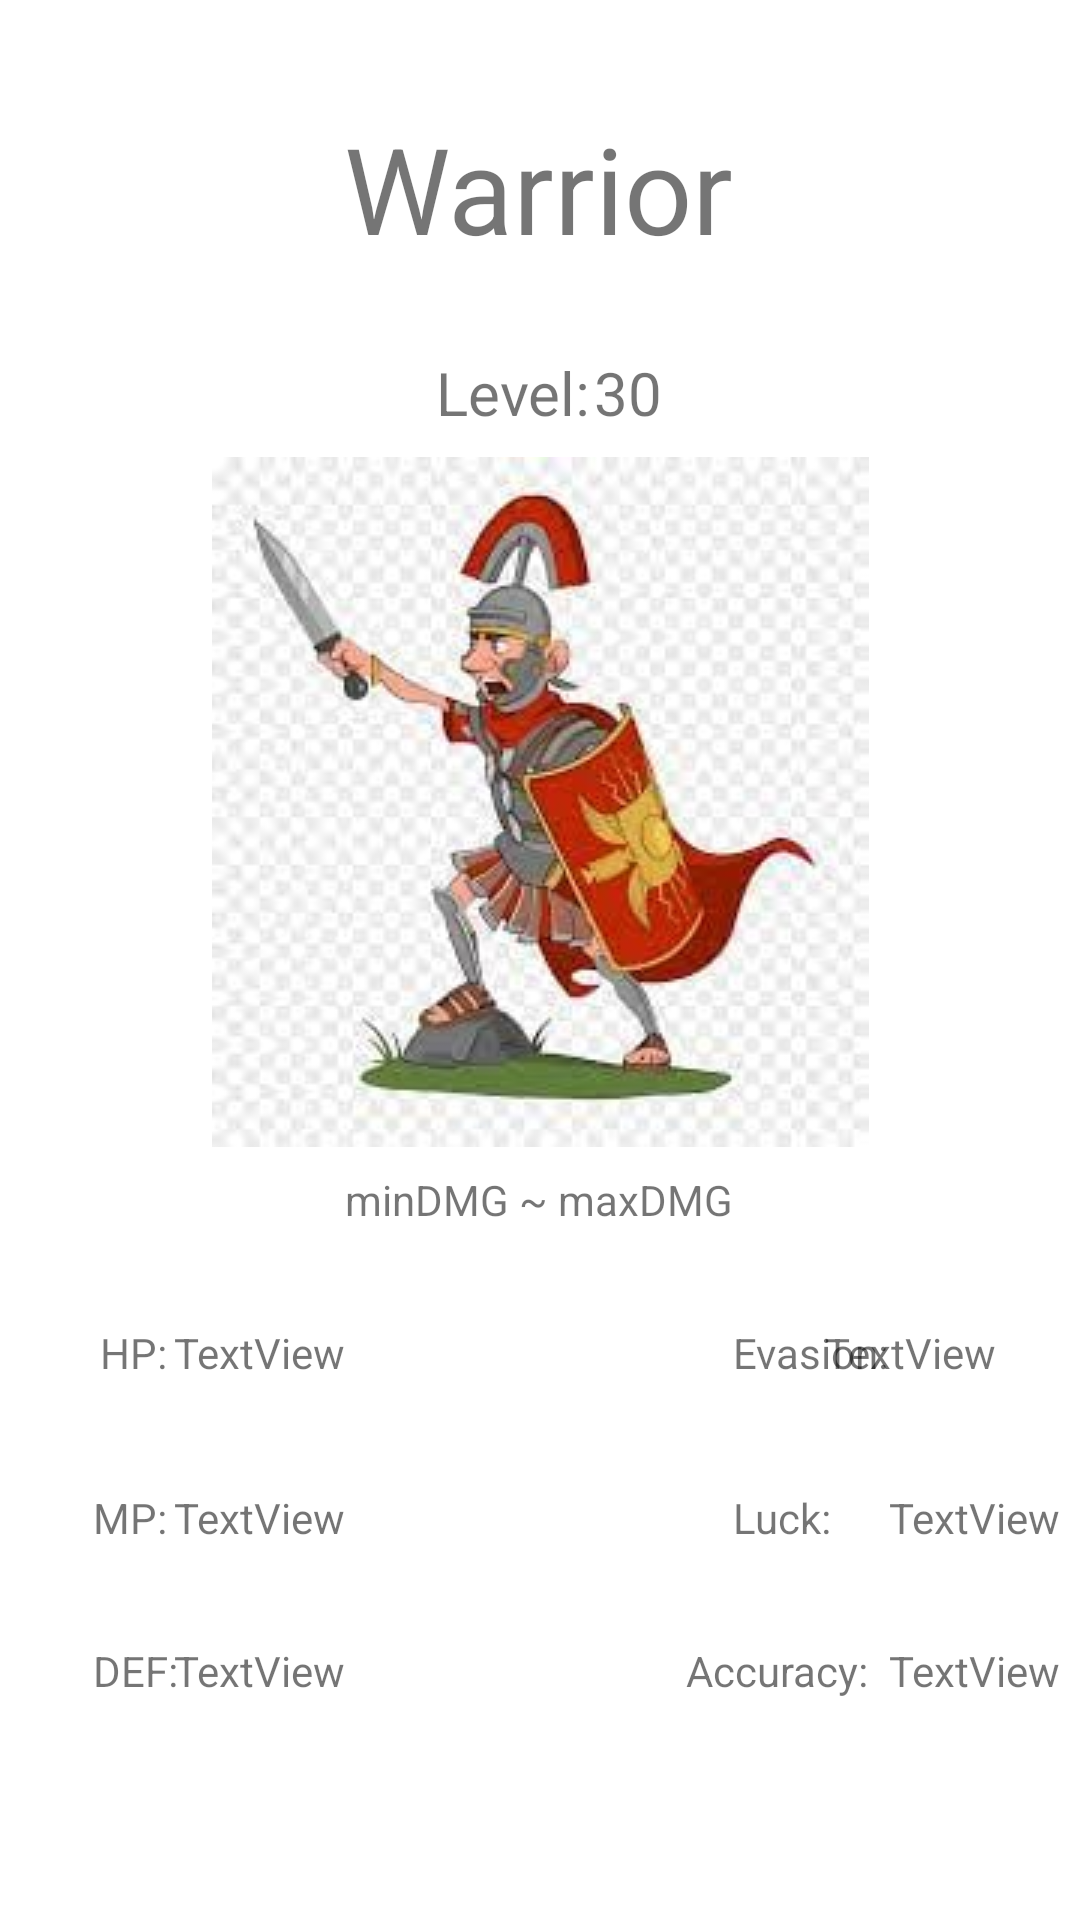

The Android layout XML behind this screen, and the referenced resources:
<!-- AndroidManifest.xml: application theme Theme.BonElectronicsInheritance -->
<!-- res/layout/activity_warrior.xml -->
<?xml version="1.0" encoding="utf-8"?>
<androidx.constraintlayout.widget.ConstraintLayout xmlns:android="http://schemas.android.com/apk/res/android"
    xmlns:app="http://schemas.android.com/apk/res-auto"
    xmlns:tools="http://schemas.android.com/tools"
    android:layout_width="match_parent"
    android:layout_height="match_parent"
    tools:context=".Warrior">

    <TextView
        android:id="@+id/textView189"
        android:layout_width="wrap_content"
        android:layout_height="wrap_content"
        android:layout_marginTop="32dp"
        android:text="DEF:"
        app:layout_constraintEnd_toEndOf="@+id/textView188"
        app:layout_constraintHorizontal_bias="0.0"
        app:layout_constraintStart_toStartOf="@+id/textView188"
        app:layout_constraintTop_toBottomOf="@+id/textView188" />

    <TextView
        android:id="@+id/textView188"
        android:layout_width="wrap_content"
        android:layout_height="wrap_content"
        android:layout_marginTop="36dp"
        android:text="MP:"
        app:layout_constraintEnd_toEndOf="@+id/textView187"
        app:layout_constraintHorizontal_bias="1.0"
        app:layout_constraintStart_toStartOf="@+id/textView187"
        app:layout_constraintTop_toBottomOf="@+id/textView187" />

    <TextView
        android:id="@+id/textView169"
        android:layout_width="wrap_content"
        android:layout_height="wrap_content"
        android:layout_marginTop="36dp"
        android:text="Warrior"
        android:textSize="40dp"
        app:layout_constraintEnd_toEndOf="parent"
        app:layout_constraintHorizontal_bias="0.498"
        app:layout_constraintStart_toStartOf="parent"
        app:layout_constraintTop_toTopOf="parent" />

    <TextView
        android:id="@+id/textView184"
        android:layout_width="wrap_content"
        android:layout_height="wrap_content"
        android:layout_marginTop="28dp"
        android:text="Level:"
        android:textSize="20dp"
        app:layout_constraintEnd_toStartOf="@+id/textView185"
        app:layout_constraintHorizontal_bias="0.968"
        app:layout_constraintStart_toStartOf="@+id/textView169"
        app:layout_constraintTop_toBottomOf="@+id/textView169" />

    <TextView
        android:id="@+id/textView185"
        android:layout_width="wrap_content"
        android:layout_height="wrap_content"
        android:layout_marginTop="28dp"
        android:layout_marginEnd="24dp"
        android:text="30"
        android:textSize="20dp"
        app:layout_constraintEnd_toEndOf="@+id/textView169"
        app:layout_constraintTop_toBottomOf="@+id/textView169" />

    <TextView
        android:id="@+id/txtDMGWarrior"
        android:layout_width="wrap_content"
        android:layout_height="wrap_content"
        android:layout_marginTop="8dp"
        android:text="minDMG ~ maxDMG"
        app:layout_constraintEnd_toEndOf="parent"
        app:layout_constraintHorizontal_bias="0.498"
        app:layout_constraintStart_toStartOf="parent"
        app:layout_constraintTop_toBottomOf="@+id/imageView15" />

    <TextView
        android:id="@+id/textView187"
        android:layout_width="wrap_content"
        android:layout_height="wrap_content"
        android:layout_marginTop="32dp"
        android:text="HP:"
        app:layout_constraintEnd_toStartOf="@+id/txtHPWarrior"
        app:layout_constraintHorizontal_bias="0.935"
        app:layout_constraintStart_toStartOf="parent"
        app:layout_constraintTop_toBottomOf="@+id/txtDMGWarrior" />

    <TextView
        android:id="@+id/txtHPWarrior"
        android:layout_width="wrap_content"
        android:layout_height="wrap_content"
        android:layout_marginTop="32dp"
        android:text="TextView"
        app:layout_constraintEnd_toStartOf="@+id/txtDMGWarrior"
        app:layout_constraintTop_toBottomOf="@+id/txtDMGWarrior" />

    <TextView
        android:id="@+id/txtMPWarrior"
        android:layout_width="wrap_content"
        android:layout_height="wrap_content"
        android:layout_marginTop="36dp"
        android:text="TextView"
        app:layout_constraintEnd_toEndOf="@+id/txtHPWarrior"
        app:layout_constraintHorizontal_bias="1.0"
        app:layout_constraintStart_toEndOf="@+id/textView187"
        app:layout_constraintTop_toBottomOf="@+id/txtHPWarrior" />

    <TextView
        android:id="@+id/txtDEFWarrior"
        android:layout_width="wrap_content"
        android:layout_height="wrap_content"
        android:layout_marginTop="32dp"
        android:text="TextView"
        app:layout_constraintEnd_toEndOf="@+id/txtMPWarrior"
        app:layout_constraintHorizontal_bias="1.0"
        app:layout_constraintStart_toEndOf="@+id/textView188"
        app:layout_constraintTop_toBottomOf="@+id/txtMPWarrior" />

    <TextView
        android:id="@+id/textView193"
        android:layout_width="wrap_content"
        android:layout_height="wrap_content"
        android:layout_marginTop="32dp"
        android:text="Evasion:"
        app:layout_constraintEnd_toStartOf="@+id/txtEvasionWarrior"
        app:layout_constraintHorizontal_bias="0.0"
        app:layout_constraintStart_toEndOf="@+id/txtDMGWarrior"
        app:layout_constraintTop_toBottomOf="@+id/txtDMGWarrior" />

    <TextView
        android:id="@+id/textView194"
        android:layout_width="wrap_content"
        android:layout_height="wrap_content"
        android:layout_marginTop="36dp"
        android:text="Luck:"
        app:layout_constraintEnd_toEndOf="@+id/textView193"
        app:layout_constraintHorizontal_bias="0.0"
        app:layout_constraintStart_toStartOf="@+id/textView193"
        app:layout_constraintTop_toBottomOf="@+id/textView193" />

    <TextView
        android:id="@+id/textView195"
        android:layout_width="wrap_content"
        android:layout_height="wrap_content"
        android:layout_marginTop="32dp"
        android:text="Accuracy:"
        app:layout_constraintEnd_toEndOf="@+id/textView194"
        app:layout_constraintHorizontal_bias="0.571"
        app:layout_constraintStart_toStartOf="@+id/textView194"
        app:layout_constraintTop_toBottomOf="@+id/textView194" />

    <TextView
        android:id="@+id/txtEvasionWarrior"
        android:layout_width="wrap_content"
        android:layout_height="wrap_content"
        android:layout_marginTop="32dp"
        android:layout_marginEnd="28dp"
        android:text="TextView"
        app:layout_constraintEnd_toEndOf="parent"
        app:layout_constraintTop_toBottomOf="@+id/txtDMGWarrior" />

    <TextView
        android:id="@+id/txtLuckWarrior"
        android:layout_width="wrap_content"
        android:layout_height="wrap_content"
        android:layout_marginTop="36dp"
        android:text="TextView"
        app:layout_constraintEnd_toEndOf="@+id/txtEvasionWarrior"
        app:layout_constraintHorizontal_bias="0.0"
        app:layout_constraintStart_toEndOf="@+id/textView193"
        app:layout_constraintTop_toBottomOf="@+id/txtEvasionWarrior" />

    <TextView
        android:id="@+id/txtAccuracyWarrior"
        android:layout_width="wrap_content"
        android:layout_height="wrap_content"
        android:layout_marginTop="32dp"
        android:text="TextView"
        app:layout_constraintEnd_toEndOf="@+id/txtLuckWarrior"
        app:layout_constraintHorizontal_bias="0.0"
        app:layout_constraintStart_toStartOf="@+id/txtLuckWarrior"
        app:layout_constraintTop_toBottomOf="@+id/txtLuckWarrior" />

    <ImageView
        android:id="@+id/imageView15"
        android:layout_width="wrap_content"
        android:layout_height="wrap_content"
        android:layout_marginTop="8dp"
        app:layout_constraintEnd_toEndOf="parent"
        app:layout_constraintStart_toStartOf="parent"
        app:layout_constraintTop_toBottomOf="@+id/textView184"
        app:srcCompat="@drawable/warrior" />
</androidx.constraintlayout.widget.ConstraintLayout>
<!-- resources referenced by this layout -->
<resources>
  <!-- drawable warrior: jpg bitmap (drawable-v24, 11746 bytes) -->
  <style name="Theme.BonElectronicsInheritance" parent="Theme.MaterialComponents.DayNight.DarkActionBar">
          
          <item name="colorPrimary">@color/purple_500</item>
          <item name="colorPrimaryVariant">@color/purple_700</item>
          <item name="colorOnPrimary">@color/white</item>
          
          <item name="colorSecondary">@color/teal_200</item>
          <item name="colorSecondaryVariant">@color/teal_700</item>
          <item name="colorOnSecondary">@color/black</item>
          
          <item name="android:statusBarColor" tools:targetApi="l">?attr/colorPrimaryVariant</item>
          
      </style>
  <!-- not gathered from this repository: default colours our renderer supplied (Android Studio template values) -->
  <color name="purple_500">#FF6200EE</color>
  <color name="purple_700">#FF3700B3</color>
  <color name="teal_200">#FF03DAC5</color>
  <color name="teal_700">#FF018786</color>
  <color name="black">#FF000000</color>
  <color name="white">#FFFFFFFF</color>
</resources>
